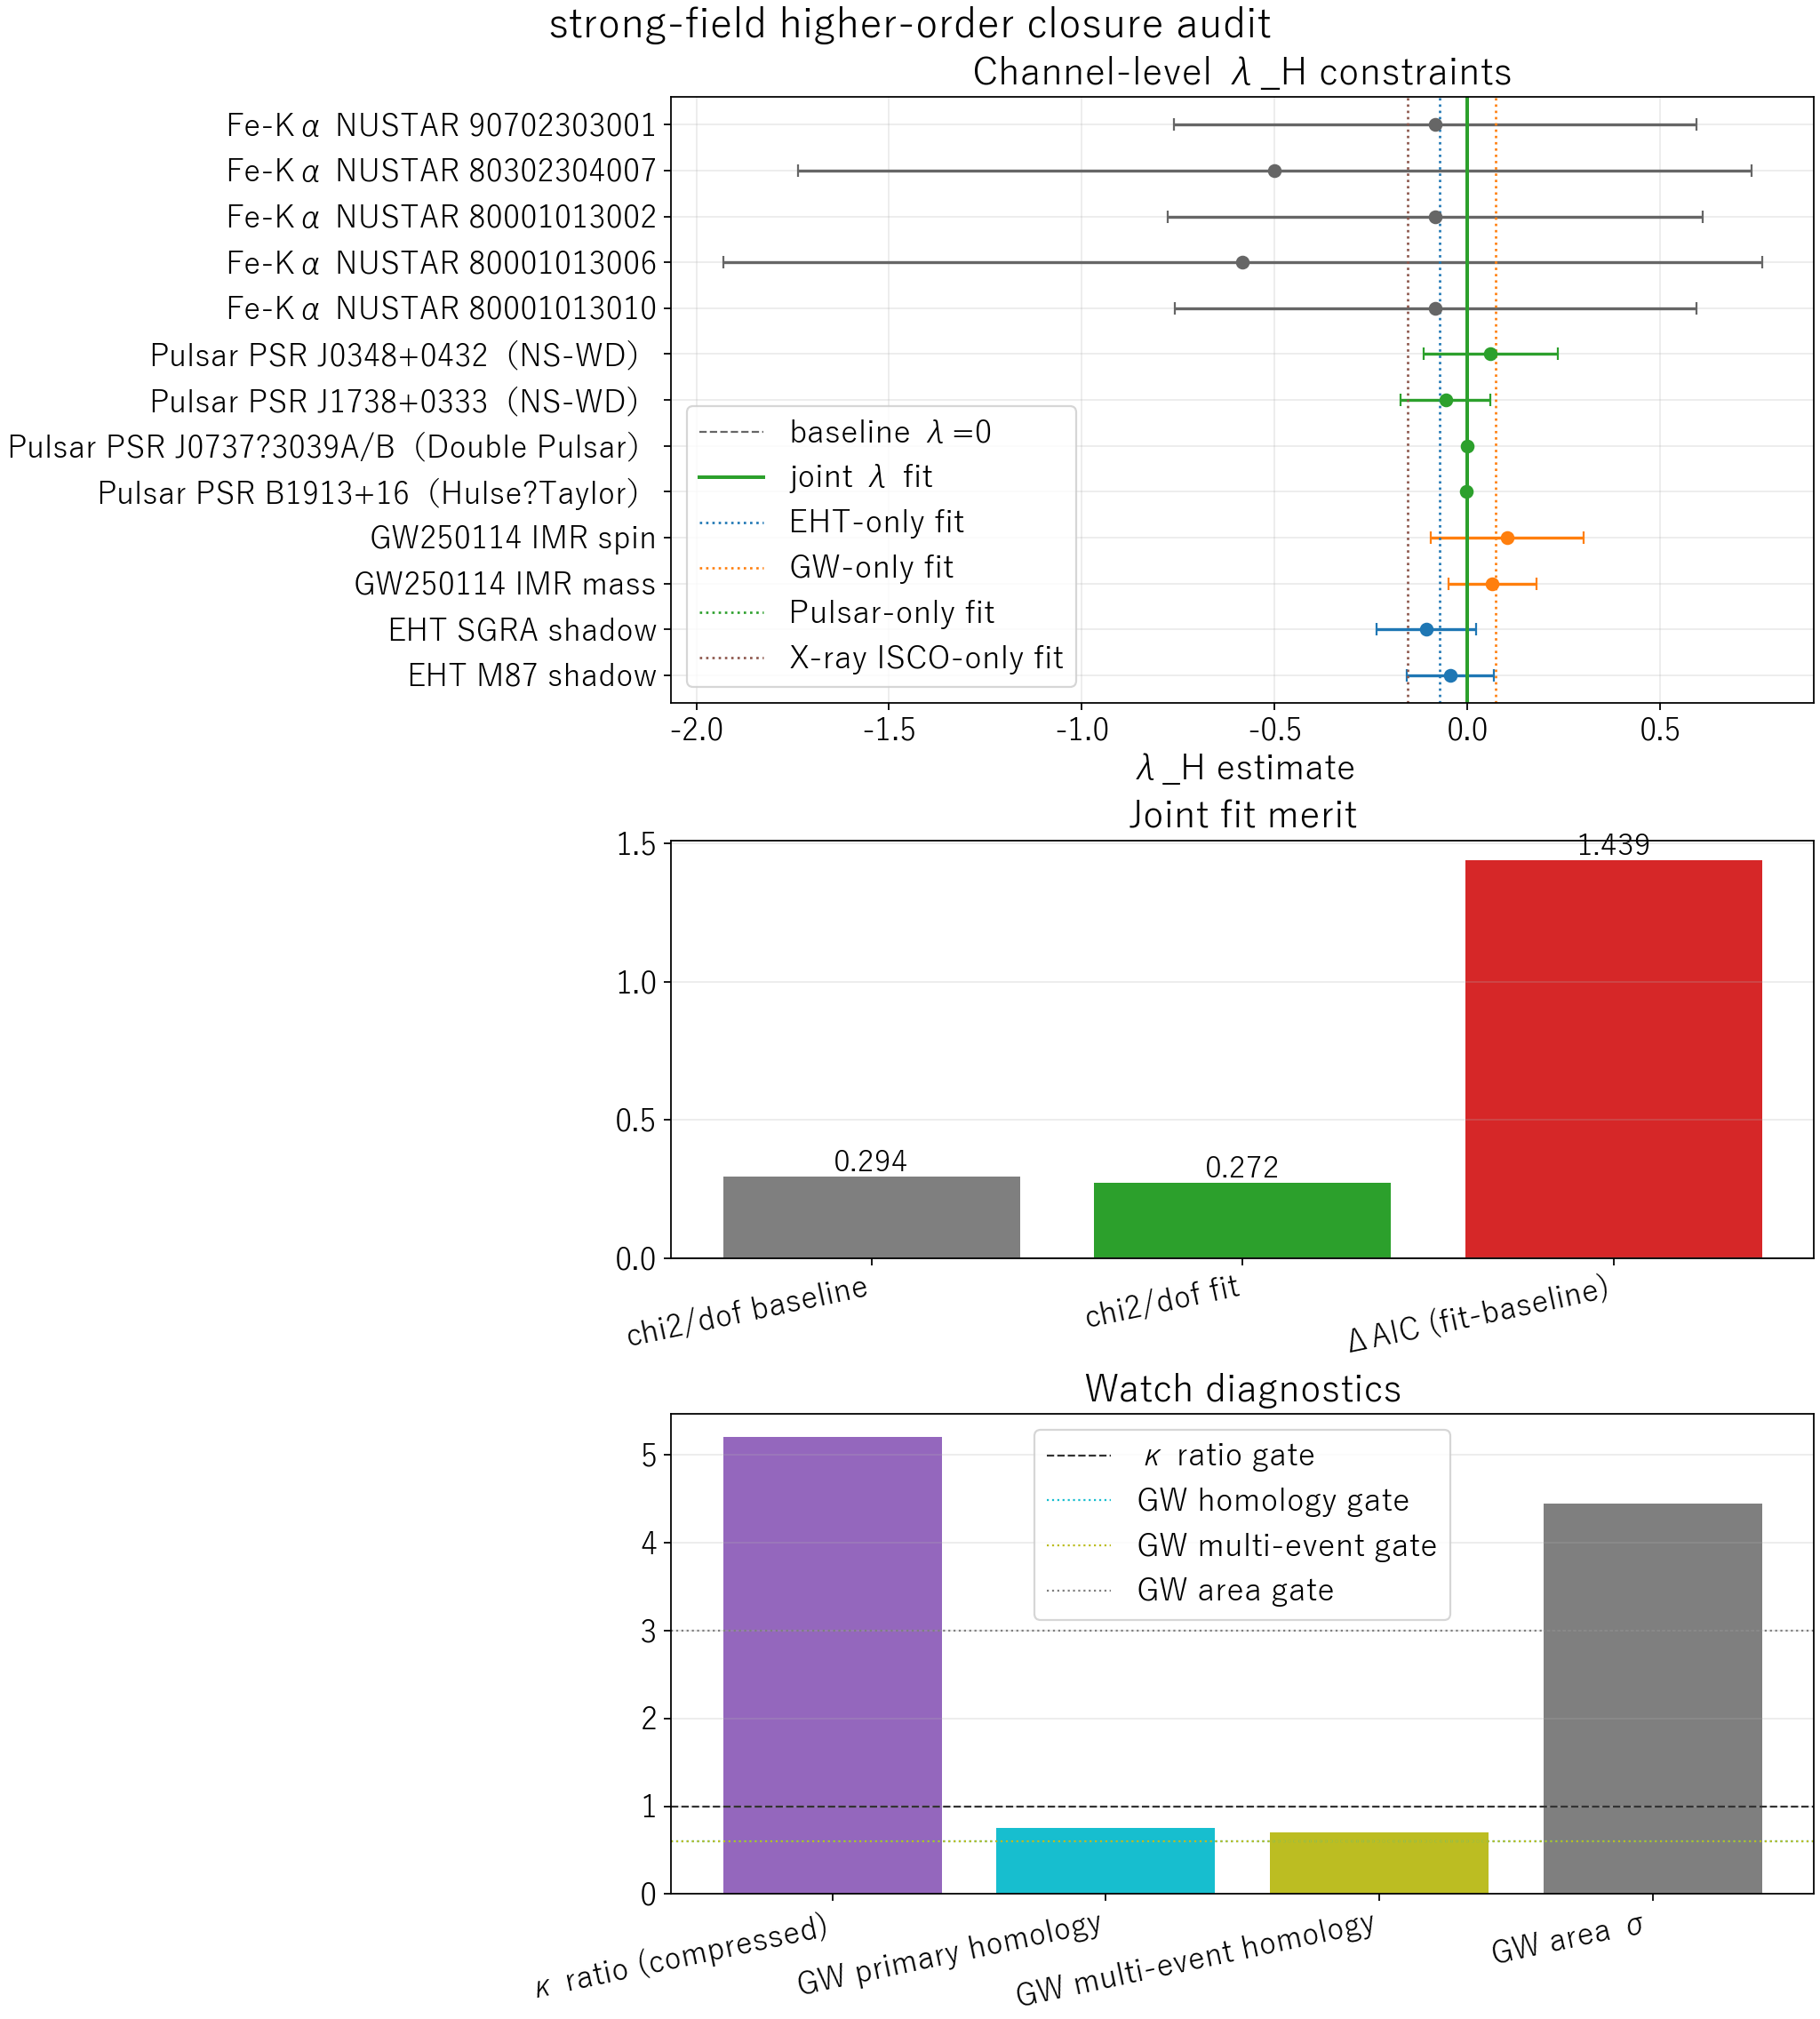

Data behind this chart, as committed beside it:
channel, source, label, lambda_obs, sigma_lambda, z_baseline_lambda0, z_joint_fit, note
EHT, m87, EHT M87 shadow, -0.04397, 0.1132, -0.3885, -0.3881, λ_H inferred from fractional shadow-size…
EHT, sgra, EHT SGRA shadow, -0.1067, 0.1284, -0.8311, -0.8307, λ_H inferred from fractional shadow-size…
GW, gw250114_mass, GW250114 IMR mass, 0.06481, 0.1141, 0.5678, 0.5682, λ_H from ringdown-inferred final mass vs…
GW, gw250114_spin, GW250114 IMR spin, 0.1029, 0.1985, 0.5183, 0.5185, λ_H from ringdown-inferred final spin vs…
PULSAR, psr_b1913p16, Pulsar PSR B1913+16（Hulse?Taylor）, -0.001708, 0.0016, -1.067, -1.036, λ_H proxy from binary-pulsar orbital-dec…
PULSAR, psr_j0737m3039ab, Pulsar PSR J0737?3039A/B（Double Pulsar）, -4.678450060680017e-05, 6.632774940020501e-05, -0.7054, 0.04333, λ_H proxy from binary-pulsar orbital-dec…
PULSAR, psr_j1738p0333, Pulsar PSR J1738+0333（NS-WD）, -0.05684, 0.1165, -0.4878, -0.4874, λ_H proxy from binary-pulsar orbital-dec…
PULSAR, psr_j0348p0432, Pulsar PSR J0348+0432（NS-WD）, 0.05988, 0.1737, 0.3448, 0.345, λ_H proxy from binary-pulsar orbital-dec…
XRAY, 80001013010, Fe-Kα NUSTAR 80001013010, -0.08334, 0.6764, -0.1232, -0.1231, λ_H proxy from Fe-Kα broad-line inner-ra…
XRAY, 80001013006, Fe-Kα NUSTAR 80001013006, -0.5832, 1.348, -0.4327, -0.4327, λ_H proxy from Fe-Kα broad-line inner-ra…
XRAY, 80001013002, Fe-Kα NUSTAR 80001013002, -0.08342, 0.6944, -0.1201, -0.1201, λ_H proxy from Fe-Kα broad-line inner-ra…
XRAY, 80302304007, Fe-Kα NUSTAR 80302304007, -0.5, 1.237, -0.4043, -0.4043, λ_H proxy from Fe-Kα broad-line inner-ra…
XRAY, 90702303001, Fe-Kα NUSTAR 90702303001, -0.08334, 0.6779, -0.1229, -0.1229, λ_H proxy from Fe-Kα broad-line inner-ra…
